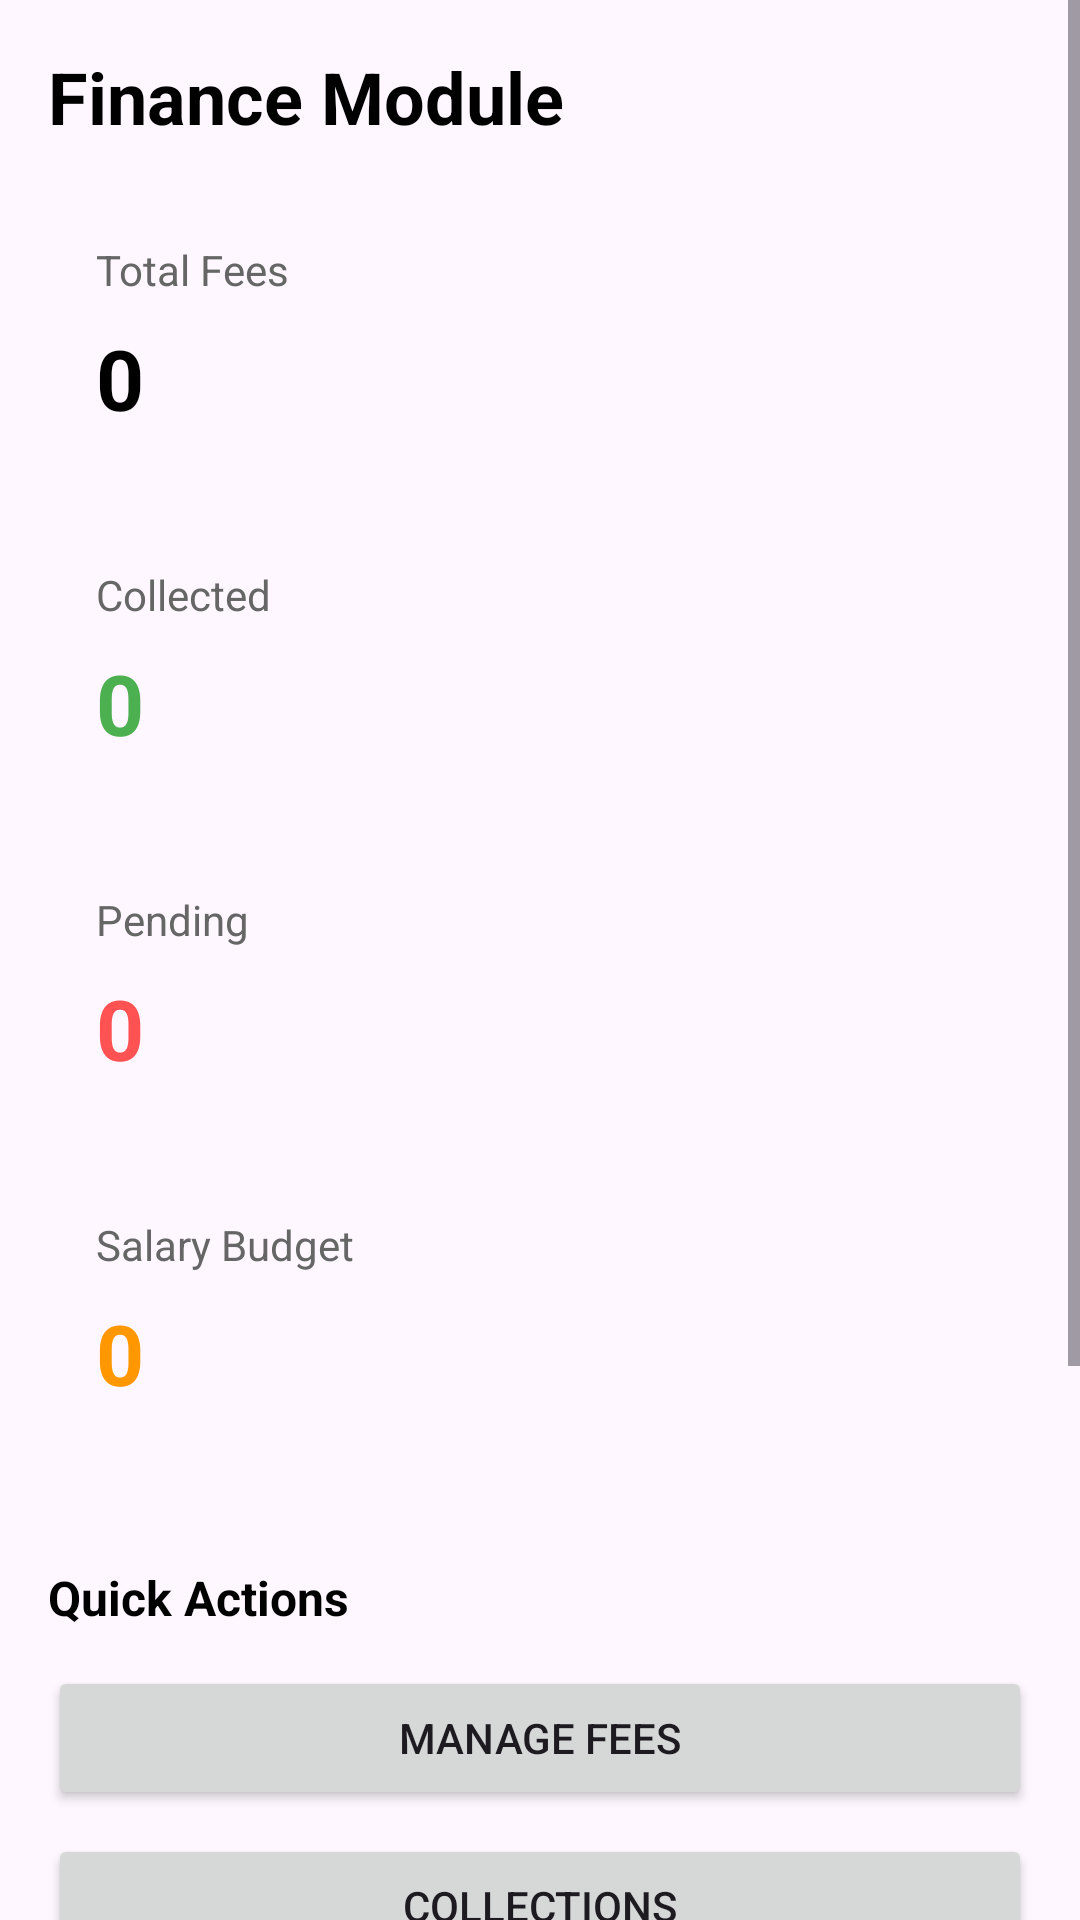

Reconstruct the res/layout file that produces this screen, plus the resources it refers to.
<!-- AndroidManifest.xml: application theme Theme.EasyStudy -->
<!-- res/layout/activity_finance.xml -->
<?xml version="1.0" encoding="utf-8"?>
<ScrollView xmlns:android="http://schemas.android.com/apk/res/android"
    android:layout_width="match_parent"
    android:layout_height="match_parent">

    <LinearLayout
        android:layout_width="match_parent"
        android:layout_height="wrap_content"
        android:orientation="vertical"
        android:padding="16dp">

        <ProgressBar
            android:id="@+id/progressBar"
            android:layout_width="wrap_content"
            android:layout_height="wrap_content"
            android:layout_gravity="center_horizontal"
            android:visibility="gone" />

        <TextView
            android:layout_width="match_parent"
            android:layout_height="wrap_content"
            android:text="Finance Module"
            android:textSize="24sp"
            android:textStyle="bold"
            android:textColor="@color/black"
            android:layout_marginBottom="16dp" />

        
        <LinearLayout
            android:id="@+id/statsContainer"
            android:layout_width="match_parent"
            android:layout_height="wrap_content"
            android:orientation="vertical"
            android:layout_marginBottom="16dp">

            
            <LinearLayout
                android:layout_width="match_parent"
                android:layout_height="wrap_content"
                android:orientation="vertical"
                android:background="@drawable/card_background"
                android:padding="16dp"
                android:layout_marginBottom="12dp">

                <TextView
                    android:layout_width="wrap_content"
                    android:layout_height="wrap_content"
                    android:text="Total Fees"
                    android:textSize="14sp"
                    android:textColor="#666666" />

                <TextView
                    android:id="@+id/totalFeesTV"
                    android:layout_width="wrap_content"
                    android:layout_height="wrap_content"
                    android:text="0"
                    android:textSize="28sp"
                    android:textStyle="bold"
                    android:textColor="@color/black"
                    android:layout_marginTop="8dp" />
            </LinearLayout>

            
            <LinearLayout
                android:layout_width="match_parent"
                android:layout_height="wrap_content"
                android:orientation="vertical"
                android:background="@drawable/card_background"
                android:padding="16dp"
                android:layout_marginBottom="12dp">

                <TextView
                    android:layout_width="wrap_content"
                    android:layout_height="wrap_content"
                    android:text="Collected"
                    android:textSize="14sp"
                    android:textColor="#666666" />

                <TextView
                    android:id="@+id/collectedTV"
                    android:layout_width="wrap_content"
                    android:layout_height="wrap_content"
                    android:text="0"
                    android:textSize="28sp"
                    android:textStyle="bold"
                    android:textColor="#4CAF50"
                    android:layout_marginTop="8dp" />
            </LinearLayout>

            
            <LinearLayout
                android:layout_width="match_parent"
                android:layout_height="wrap_content"
                android:orientation="vertical"
                android:background="@drawable/card_background"
                android:padding="16dp"
                android:layout_marginBottom="12dp">

                <TextView
                    android:layout_width="wrap_content"
                    android:layout_height="wrap_content"
                    android:text="Pending"
                    android:textSize="14sp"
                    android:textColor="#666666" />

                <TextView
                    android:id="@+id/pendingTV"
                    android:layout_width="wrap_content"
                    android:layout_height="wrap_content"
                    android:text="0"
                    android:textSize="28sp"
                    android:textStyle="bold"
                    android:textColor="#FF5252"
                    android:layout_marginTop="8dp" />
            </LinearLayout>

            
            <LinearLayout
                android:layout_width="match_parent"
                android:layout_height="wrap_content"
                android:orientation="vertical"
                android:background="@drawable/card_background"
                android:padding="16dp"
                android:layout_marginBottom="12dp">

                <TextView
                    android:layout_width="wrap_content"
                    android:layout_height="wrap_content"
                    android:text="Salary Budget"
                    android:textSize="14sp"
                    android:textColor="#666666" />

                <TextView
                    android:id="@+id/salaryTV"
                    android:layout_width="wrap_content"
                    android:layout_height="wrap_content"
                    android:text="0"
                    android:textSize="28sp"
                    android:textStyle="bold"
                    android:textColor="#FF9800"
                    android:layout_marginTop="8dp" />
            </LinearLayout>
        </LinearLayout>

        
        <TextView
            android:layout_width="wrap_content"
            android:layout_height="wrap_content"
            android:text="Quick Actions"
            android:textSize="16sp"
            android:textStyle="bold"
            android:textColor="@color/black"
            android:layout_marginBottom="12dp"
            android:layout_marginTop="8dp" />

        <Button
            android:id="@+id/feesButton"
            android:layout_width="match_parent"
            android:layout_height="wrap_content"
            android:text="Manage Fees"
            android:layout_marginBottom="8dp" />

        <Button
            android:id="@+id/collectionsButton"
            android:layout_width="match_parent"
            android:layout_height="wrap_content"
            android:text="Collections"
            android:layout_marginBottom="8dp" />

        <Button
            android:id="@+id/salaryButton"
            android:layout_width="match_parent"
            android:layout_height="wrap_content"
            android:text="Salary Management"
            android:layout_marginBottom="8dp" />

        <Button
            android:id="@+id/reportsButton"
            android:layout_width="match_parent"
            android:layout_height="wrap_content"
            android:text="Finance Reports"
            android:layout_marginBottom="8dp" />

        <Button
            android:id="@+id/myFeesButton"
            android:layout_width="match_parent"
            android:layout_height="wrap_content"
            android:text="My Fees"
            android:layout_marginBottom="8dp" />

        <Button
            android:id="@+id/backButton"
            android:layout_width="match_parent"
            android:layout_height="wrap_content"
            android:text="Back to Menu" />

    </LinearLayout>

</ScrollView>
<!-- resources referenced by this layout -->
<resources>
  <style name="Theme.EasyStudy" parent="Base.Theme.EasyStudy" />
  <style name="Base.Theme.EasyStudy" parent="Theme.Material3.DayNight.NoActionBar">
          
          
      </style>
  <!-- not gathered from this repository: default colours our renderer supplied (Android Studio template values) -->
  <color name="black">#FF000000</color>
</resources>
